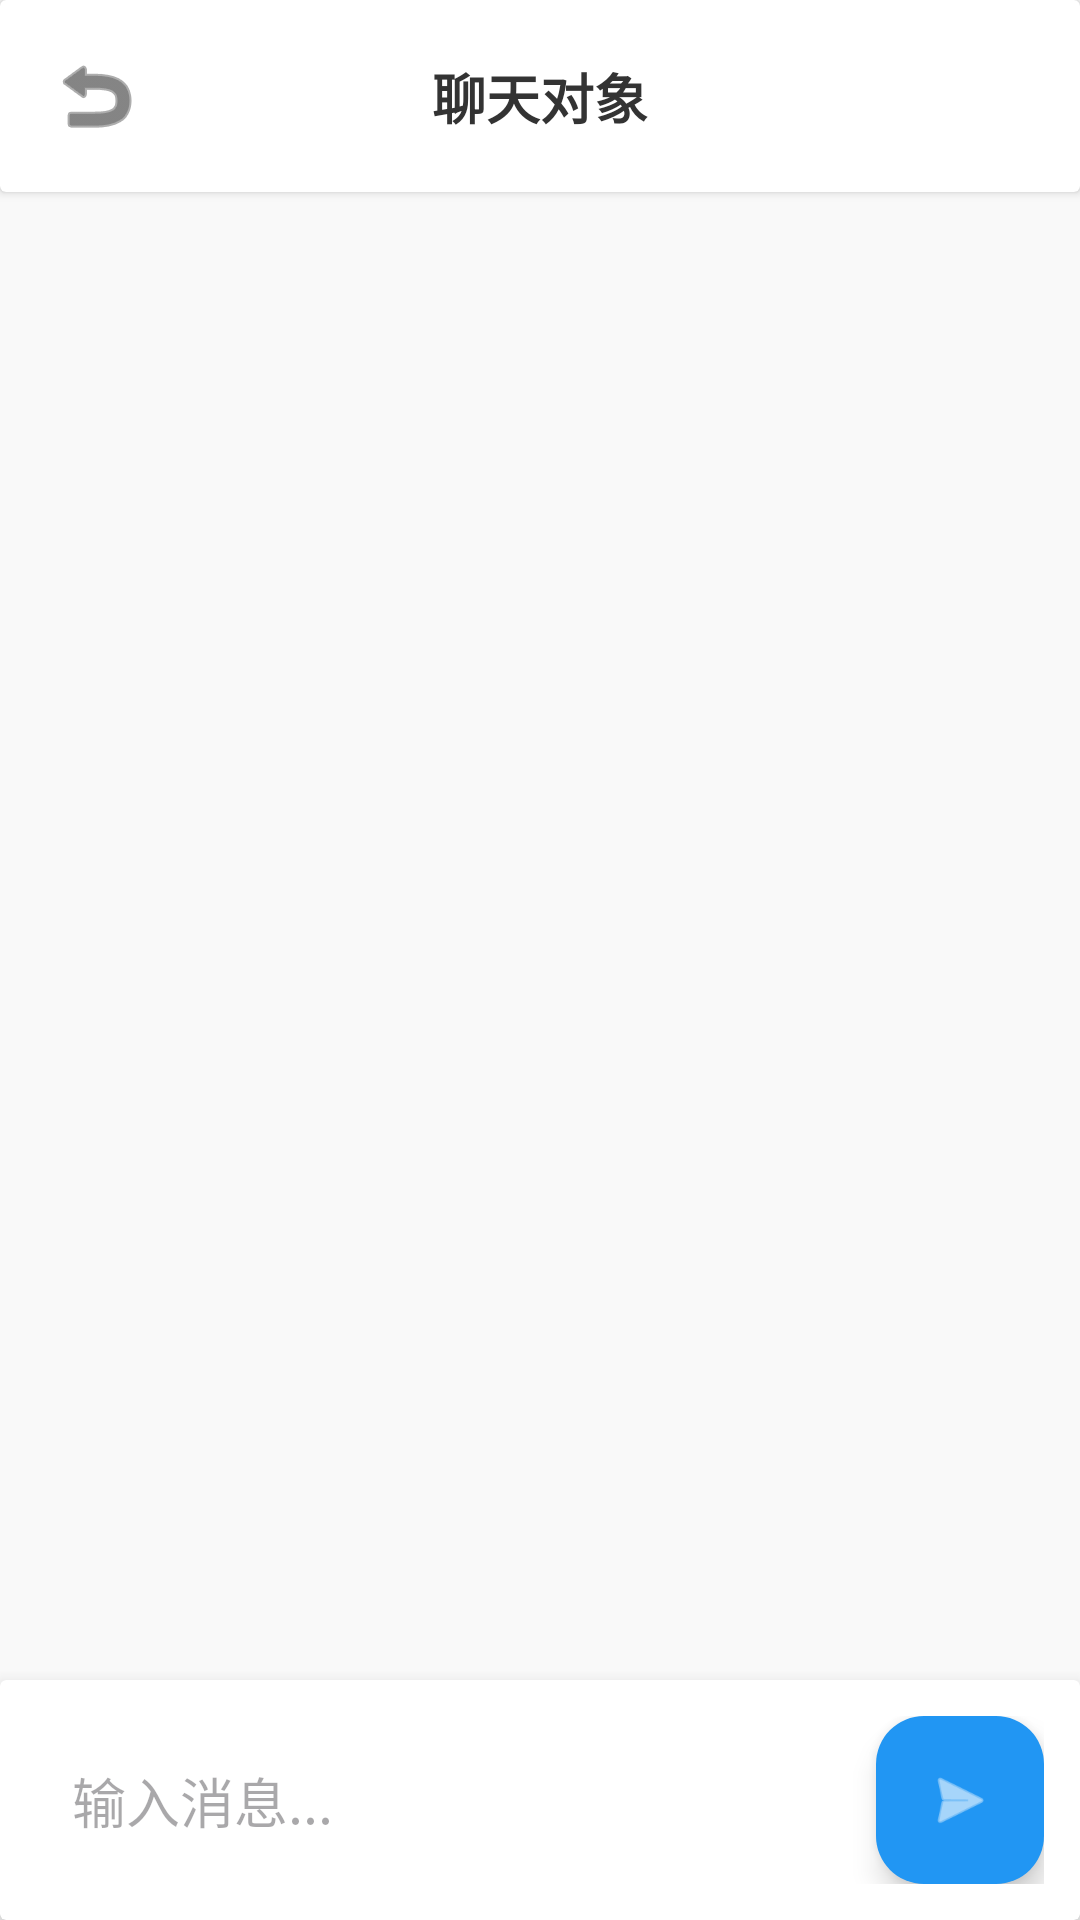

The Android layout XML behind this screen, and the referenced resources:
<!-- AndroidManifest.xml: application theme Theme.SposocApp -->
<!-- res/layout/activity_chat.xml -->
<?xml version="1.0" encoding="utf-8"?>
<androidx.constraintlayout.widget.ConstraintLayout
    xmlns:android="http://schemas.android.com/apk/res/android"
    xmlns:app="http://schemas.android.com/apk/res-auto"
    xmlns:tools="http://schemas.android.com/tools"
    android:id="@+id/chatRoot"
    android:layout_width="match_parent"
    android:layout_height="match_parent"
    android:background="#F9F9F9">

    
    <androidx.cardview.widget.CardView
        android:id="@+id/header_layout"
        android:layout_width="match_parent"
        android:layout_height="wrap_content"
        app:cardElevation="2dp"
        app:layout_constraintTop_toTopOf="parent">

        <androidx.constraintlayout.widget.ConstraintLayout
            android:layout_width="match_parent"
            android:layout_height="wrap_content"
            android:padding="16dp">

            <ImageButton
                android:id="@+id/btn_back"
                android:layout_width="32dp"
                android:layout_height="32dp"
                android:background="?attr/selectableItemBackgroundBorderless"
                android:src="@android:drawable/ic_menu_revert"
                android:tint="#333333"
                app:layout_constraintStart_toStartOf="parent"
                app:layout_constraintTop_toTopOf="parent"
                app:layout_constraintBottom_toBottomOf="parent" />

            <TextView
                android:id="@+id/tv_chat_title"
                android:layout_width="wrap_content"
                android:layout_height="wrap_content"
                android:text="聊天对象"
                android:textColor="#333333"
                android:textSize="18sp"
                android:textStyle="bold"
                android:ellipsize="end"
                android:maxLines="1"
                app:layout_constraintTop_toTopOf="parent"
                app:layout_constraintBottom_toBottomOf="parent"
                app:layout_constraintStart_toStartOf="parent"
                app:layout_constraintEnd_toEndOf="parent" />
        </androidx.constraintlayout.widget.ConstraintLayout>
    </androidx.cardview.widget.CardView>

    
    <androidx.recyclerview.widget.RecyclerView
        android:id="@+id/rv_messages"
        android:layout_width="0dp"
        android:layout_height="0dp"
        android:clipToPadding="false"
        android:paddingTop="8dp"
        android:paddingStart="12dp"
        android:paddingEnd="12dp"
        android:paddingBottom="16dp"
        app:layout_constraintTop_toBottomOf="@id/header_layout"
        app:layout_constraintBottom_toTopOf="@id/inputLayout"
        app:layout_constraintStart_toStartOf="parent"
        app:layout_constraintEnd_toEndOf="parent" />

    
    <LinearLayout
        android:id="@+id/empty_state"
        android:layout_width="wrap_content"
        android:layout_height="wrap_content"
        android:gravity="center"
        android:orientation="vertical"
        android:visibility="gone"
        app:layout_constraintBottom_toTopOf="@id/inputLayout"
        app:layout_constraintEnd_toEndOf="parent"
        app:layout_constraintStart_toStartOf="parent"
        app:layout_constraintTop_toBottomOf="@id/header_layout">

        <ImageView
            android:layout_width="100dp"
            android:layout_height="100dp"
            android:alpha="0.7"
            android:src="@android:drawable/ic_dialog_email"
            app:tint="#CCCCCC" />

        <TextView
            android:layout_width="wrap_content"
            android:layout_height="wrap_content"
            android:layout_marginTop="16dp"
            android:text="开始聊天吧"
            android:textColor="#757575"
            android:textSize="18sp" />

        <TextView
            android:layout_width="wrap_content"
            android:layout_height="wrap_content"
            android:layout_marginTop="8dp"
            android:gravity="center"
            android:paddingStart="32dp"
            android:paddingEnd="32dp"
            android:text="发送第一条消息，开始你们的对话"
            android:textColor="#9E9E9E"
            android:textSize="14sp" />
    </LinearLayout>

    
    <androidx.cardview.widget.CardView
        android:id="@+id/inputLayout"
        android:layout_width="0dp"
        android:layout_height="wrap_content"
        android:elevation="8dp"
        app:cardElevation="8dp"
        app:layout_constraintBottom_toBottomOf="parent"
        app:layout_constraintStart_toStartOf="parent"
        app:layout_constraintEnd_toEndOf="parent">

        <androidx.constraintlayout.widget.ConstraintLayout
            android:layout_width="match_parent"
            android:layout_height="wrap_content"
            android:padding="12dp">

            
            <EditText
                android:id="@+id/et_message"
                android:layout_width="0dp"
                android:layout_height="wrap_content"
                android:background="@drawable/edit_background"
                android:hint="输入消息..."
                android:inputType="textMultiLine"
                android:maxLines="4"
                android:minHeight="48dp"
                android:padding="12dp"
                android:layout_marginEnd="12dp"
                app:layout_constraintBottom_toBottomOf="parent"
                app:layout_constraintEnd_toStartOf="@id/btn_send"
                app:layout_constraintStart_toStartOf="parent"
                app:layout_constraintTop_toTopOf="parent" />

            
            <com.google.android.material.floatingactionbutton.FloatingActionButton
                android:id="@+id/btn_send"
                android:layout_width="wrap_content"
                android:layout_height="wrap_content"
                android:backgroundTint="#2196F3"
                android:contentDescription="发送"
                app:fabSize="mini"
                app:tint="#FFFFFF"
                android:src="@android:drawable/ic_menu_send"
                app:layout_constraintBottom_toBottomOf="parent"
                app:layout_constraintEnd_toEndOf="parent"
                app:layout_constraintTop_toTopOf="parent" />
        </androidx.constraintlayout.widget.ConstraintLayout>
    </androidx.cardview.widget.CardView>

</androidx.constraintlayout.widget.ConstraintLayout>
<!-- resources referenced by this layout -->
<resources>
  <style name="Theme.SposocApp" parent="Theme.MaterialComponents.DayNight.DarkActionBar">
          
          <item name="colorPrimary">@color/purple_500</item>
          <item name="colorPrimaryVariant">@color/purple_700</item>
          <item name="colorOnPrimary">@color/white</item>
          
          <item name="colorSecondary">@color/teal_200</item>
          <item name="colorSecondaryVariant">@color/teal_700</item>
          <item name="colorOnSecondary">@color/black</item>
          
          <item name="android:statusBarColor">?attr/colorPrimaryVariant</item>
          
      </style>
  <!-- not gathered from this repository: default colours our renderer supplied (Android Studio template values) -->
  <color name="purple_500">#FF6200EE</color>
  <color name="purple_700">#FF3700B3</color>
  <color name="teal_200">#FF03DAC5</color>
  <color name="teal_700">#FF018786</color>
  <color name="black">#FF000000</color>
  <color name="white">#FFFFFFFF</color>
</resources>
